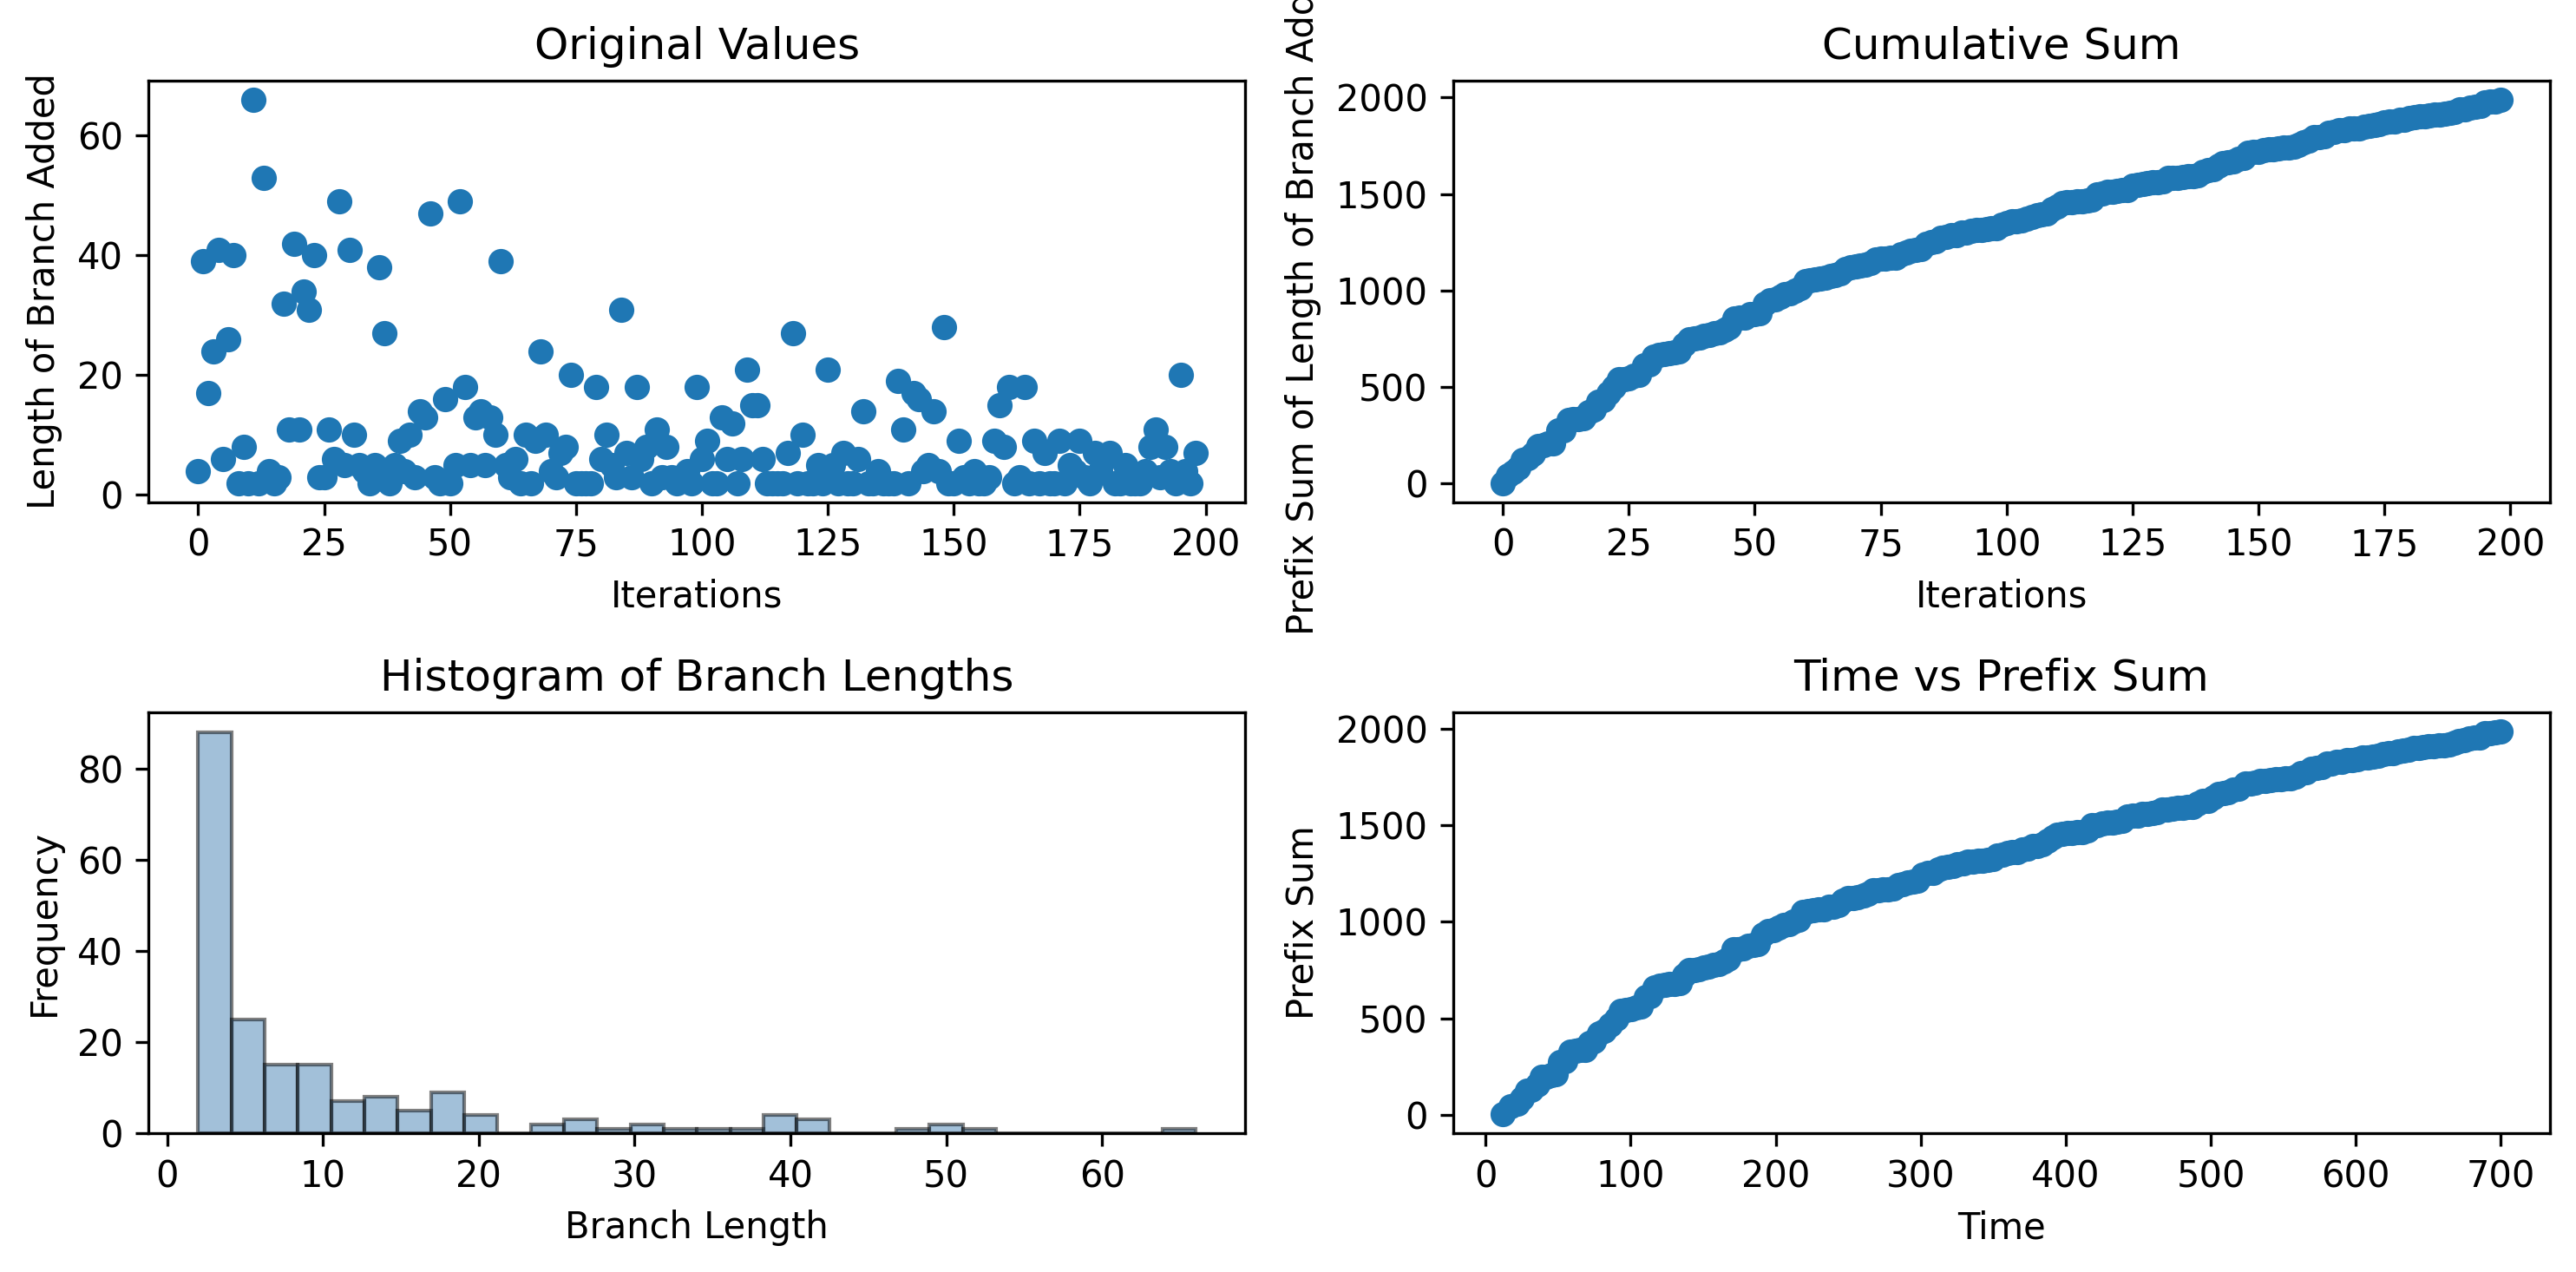

The file beside this chart, header and first rows:
4, 39, 17, 24, 41, 6, 26, 40, 2, 8, 2, 66, 2, 53, 4, 2, 3, 32, 11, 42, 11, 34, 31, 40
11.97, 17.4, 21.75, 24.83, 28.78, 31.88, 35.69, 38.84, 41.96, 45.12, 48.26, 51.41, 54.83, 58.26, 62.15, 65.35, 68.54, 71.78, 74.96, 78.43, 82.11, 86.14, 90.25, 93.46
